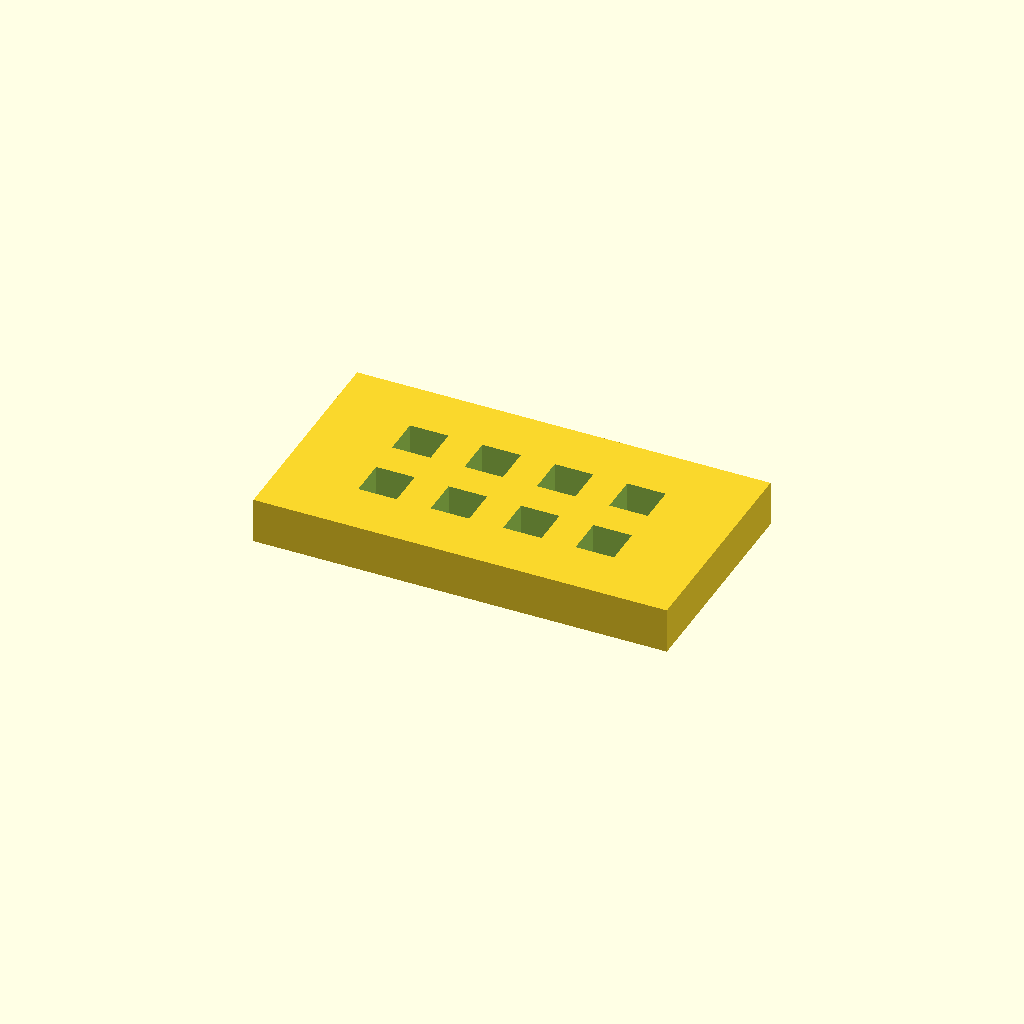
Cell 1: rendered with the file's own defaults.
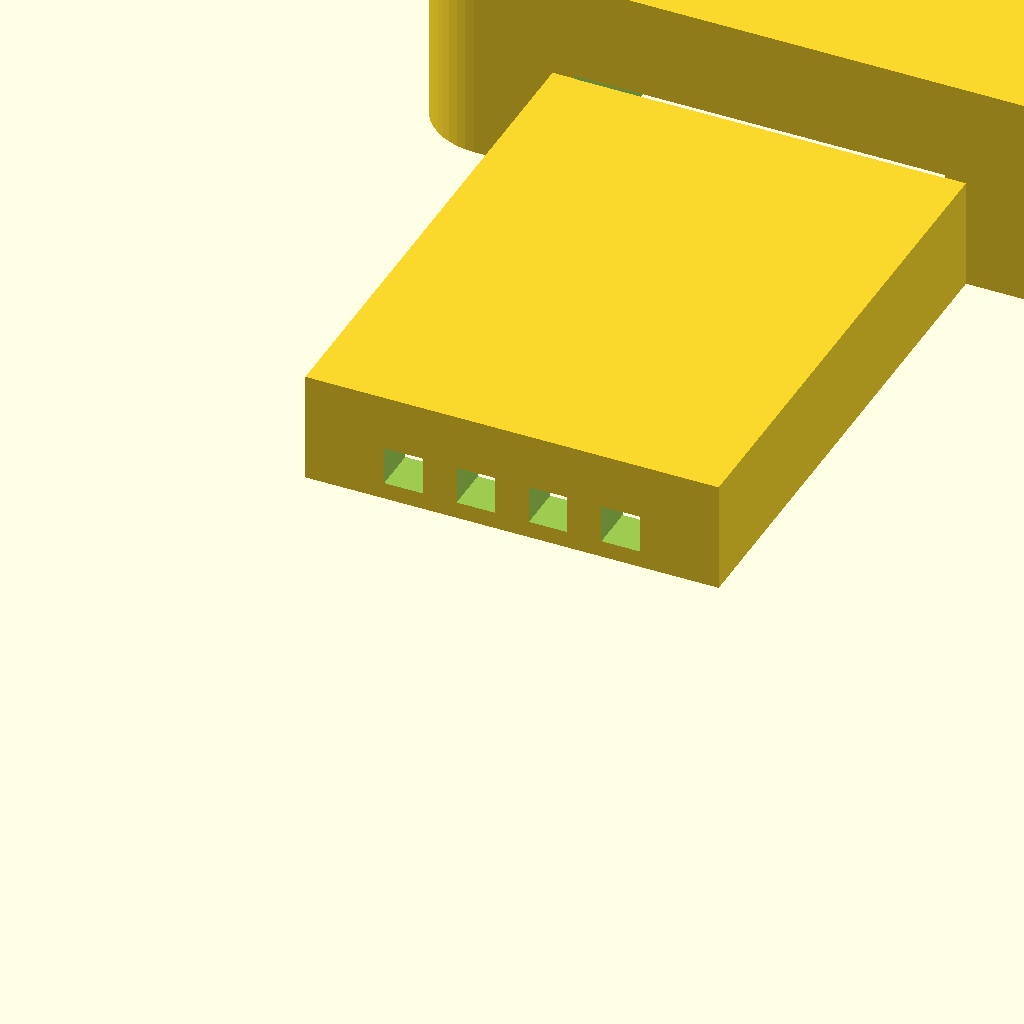
Cell 2: part = "lower" (everything else at default).
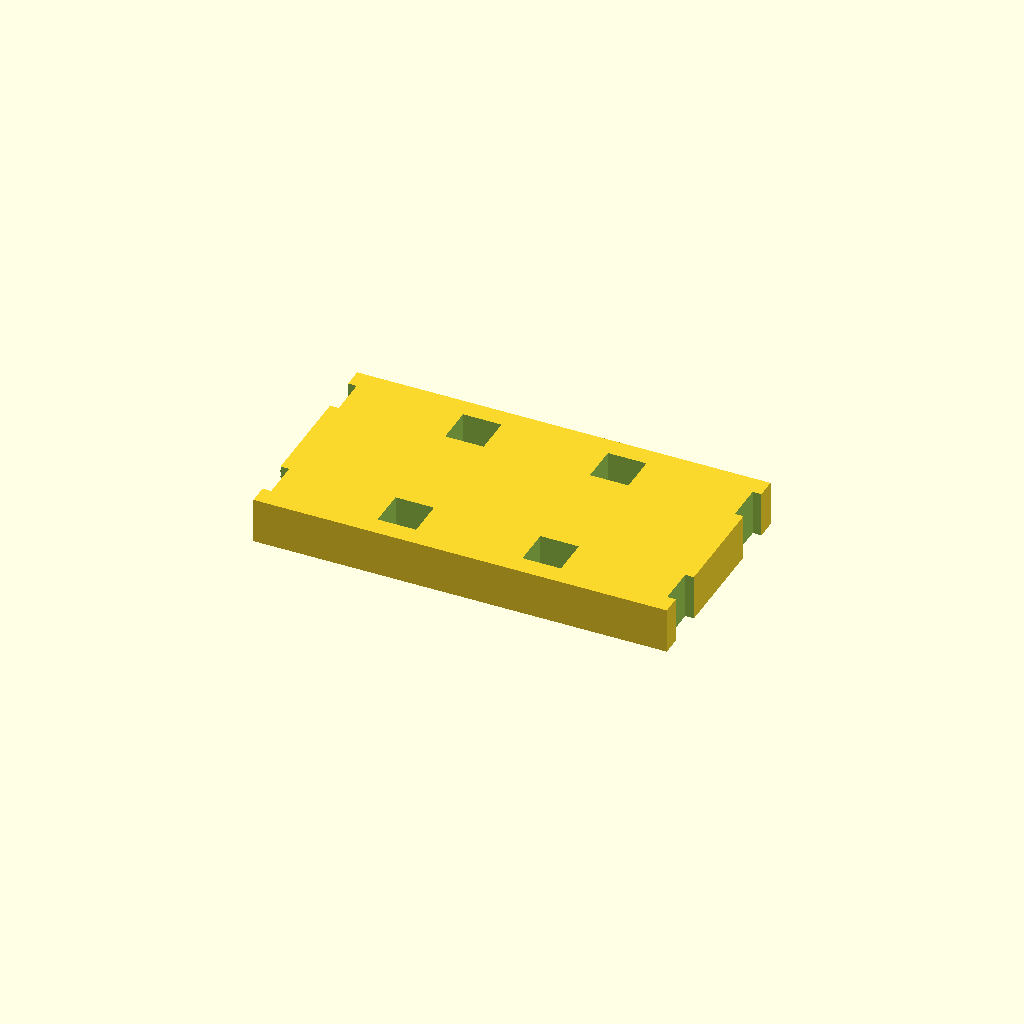
Cell 3: the same model with pitch = 5.08.
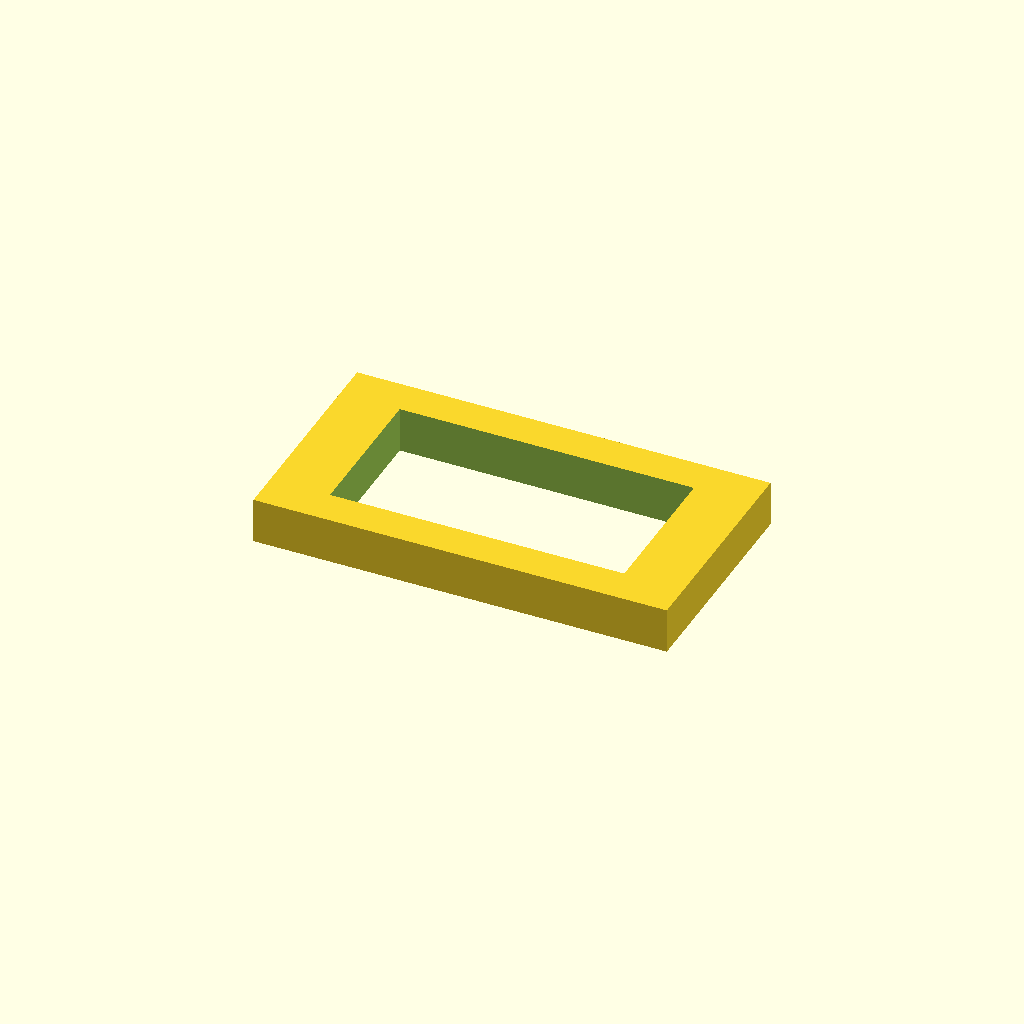
Cell 4: pin_aperture = 2.7 (everything else at default).
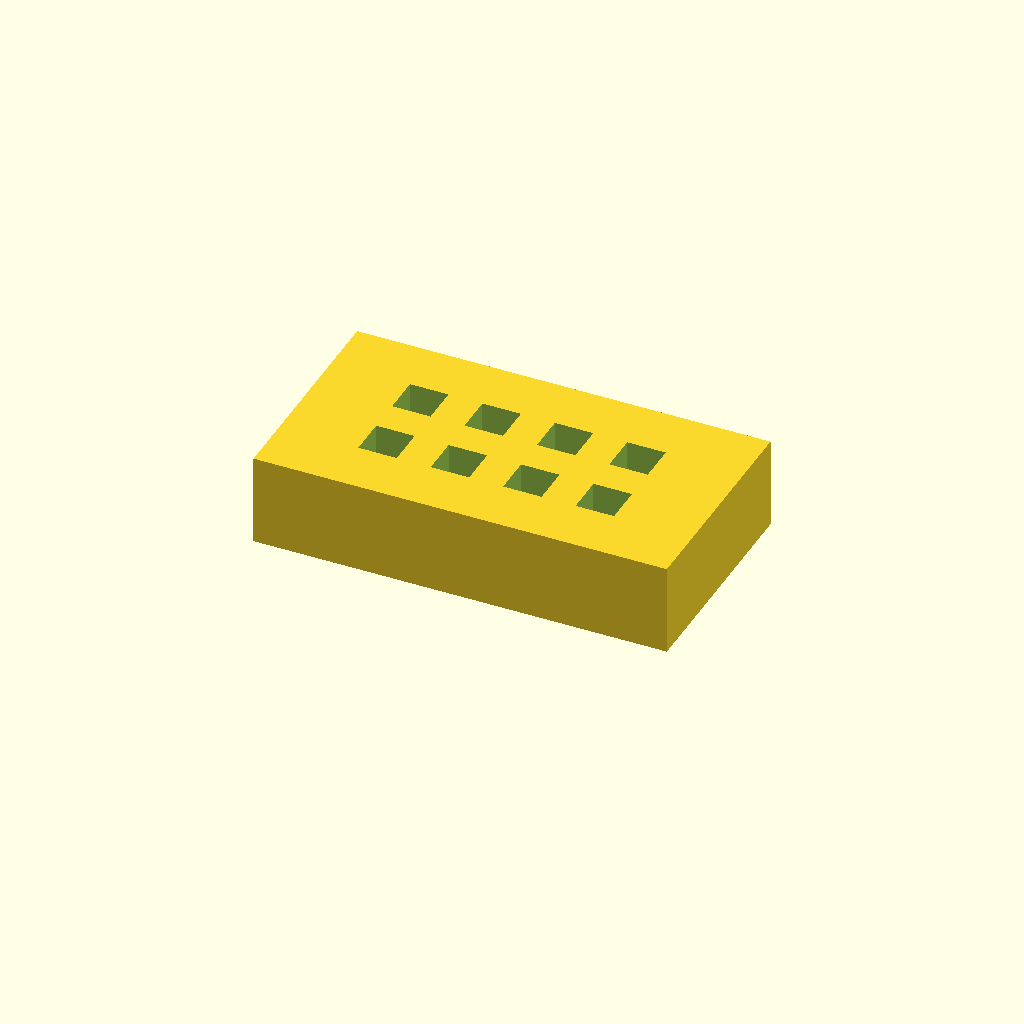
Cell 5 — front_lip set to 3.2, the other parameters unchanged.
One fixed orthographic camera (rotation 55°, 0°, 25°; colour scheme Cornfield) for every cell.
The OpenSCAD source (cad/bts7960-control-plug/plug-v2-jumpers.scad):
// BTS7960 driver-side holder for six *individual* female Dupont jumper ends.
// Two printed dummies occupy R_IS and L_IS. Mechanical fit prototype only.
// Dimensions are millimetres. Actual 1P jumper plastic must be measured.

$fn = 48;

part = "fit_gauge"; // [fit_gauge,lower,upper,dummy,assembly,exploded]
side_relief = 0.0; // v3 test uses 1.0 mm extra outward space per half

pitch = 2.54;
pin_aperture = 1.35;   // carried over from the driver gauge that fitted
front_lip = 1.60;

// Provisional dimensions for one separate 1P female Dupont plastic end.
single_x = 2.54;
single_y = 2.54;
single_z = 14.00;
pack_clearance = 0.40; // total clearance around a packed 2x4 block
pack_clearance_y = pack_clearance + 2*side_relief;

nose_x = 14.50;         // keep the v1 driver-side x envelope
nose_y = 7.80 + 2*side_relief;
rear_stop = 3.00;       // plastic behind the female ends
nose_z = front_lip + single_z + rear_stop;

rear_x = 25.00;
rear_y = 15.00;
rear_z = 18.00;
rear_corner_r = 2.50;
total_z = nose_z + rear_z;

wire_channel_x = 1.50; // provisional; verify against jumper insulation
wire_channel_y = 2.20; // open at the split so cables can be laid in place
rear_chamber_x = 13.00;
rear_chamber_y = 8.00;
rear_chamber_depth = 12.50;
cable_exit_d = 6.00;

screw_x = 9.00;
screw_z = nose_z + 7.00;
screw_clearance_d = 3.20; // M3 bolts and external nuts as in v1
mark_depth = 0.60;

dummy_x = single_x;
dummy_y = single_y;
dummy_z = single_z;
dummy_pin_hole = 1.45;

epsilon = 0.02;

function contact_x(col) = (col - 1.5)*pitch;
function contact_y(row) = (row - 0.5)*pitch;
// Column 1 in each row is the unused current-sense (IS) contact.
function used(col) = col != 1;

assert(4*single_x + pack_clearance < nose_x);
assert(2*single_y + pack_clearance_y < nose_y);

module eight_pin_pattern(h=front_lip) {
    for (col = [0:3], row = [0:1])
        translate([contact_x(col), contact_y(row), -epsilon])
            linear_extrude(height=h+2*epsilon)
                square([pin_aperture, pin_aperture], center=true);
}

module fit_gauge() {
    difference() {
        translate([-nose_x/2, -nose_y/2, 0])
            cube([nose_x, nose_y, front_lip]);
        eight_pin_pattern();
    }
}

module outside_shell() {
    union() {
        translate([-nose_x/2, -nose_y/2, 0])
            cube([nose_x, nose_y, nose_z]);
        hull()
            for (x = [-rear_x/2+rear_corner_r,
                       rear_x/2-rear_corner_r],
                 z = [nose_z+rear_corner_r,
                      total_z-rear_corner_r])
                translate([x, 0, z])
                    rotate([-90, 0, 0])
                        cylinder(r=rear_corner_r, h=rear_y, center=true);
    }
}

module packed_ends_pocket() {
    translate([-(4*single_x+pack_clearance)/2,
               -(2*single_y+pack_clearance_y)/2, front_lip])
        cube([4*single_x+pack_clearance,
              2*single_y+pack_clearance_y, single_z+epsilon]);
}

module wire_channels() {
    // Individual comb slots only behind the six occupied positions. Each
    // channel opens to y=0, allowing preterminated jumper wires to be laid
    // into either clamshell half without passing the male end through a hole.
    for (col = [0:3], row = [0:1]) if (used(col))
        translate([contact_x(col)-wire_channel_x/2,
                   row == 0 ? -wire_channel_y : 0,
                   front_lip+single_z-epsilon])
            cube([wire_channel_x, wire_channel_y,
                  rear_stop+2*epsilon]);
}

module rear_chamber() {
    translate([-rear_chamber_x/2, -rear_chamber_y/2,
               nose_z-epsilon])
        cube([rear_chamber_x, rear_chamber_y,
              rear_chamber_depth+2*epsilon]);
    translate([0, 0, nose_z+rear_chamber_depth-epsilon])
        cylinder(d=cable_exit_d,
                 h=rear_z-rear_chamber_depth+2*epsilon);
}

module fastener_holes() {
    for (x = [-screw_x, screw_x])
        translate([x, -rear_y/2-epsilon, screw_z])
            rotate([-90, 0, 0])
                cylinder(d=screw_clearance_d, h=rear_y+2*epsilon);
}

module orientation_mark() {
    // This is a visual mark only; the bare 2x4 driver header is symmetric.
    translate([0, rear_y/2+epsilon, nose_z+3.10])
        rotate([90, 0, 0])
            linear_extrude(height=mark_depth+2*epsilon)
                mirror([1, 0, 0])
                    text("VCC", size=3.80,
                         halign="center", valign="center");
}

module whole_shell() {
    difference() {
        outside_shell();
        packed_ends_pocket();
        wire_channels();
        rear_chamber();
        eight_pin_pattern();
        fastener_holes();
        orientation_mark();
    }
}

module lower_half() {
    intersection() {
        whole_shell();
        translate([-rear_x, -rear_y, -epsilon])
            cube([2*rear_x, rear_y, total_z+2*epsilon]);
    }
}

module upper_half() {
    intersection() {
        whole_shell();
        translate([-rear_x, 0, -epsilon])
            cube([2*rear_x, rear_y, total_z+2*epsilon]);
    }
}

module unused_is_dummy() {
    difference() {
        translate([-dummy_x/2, -dummy_y/2, 0])
            cube([dummy_x, dummy_y, dummy_z]);
        translate([-dummy_pin_hole/2, -dummy_pin_hole/2, -epsilon])
            cube([dummy_pin_hole, dummy_pin_hole,
                  dummy_z+2*epsilon]);
    }
}

module mockup_ends() {
    for (col = [0:3], row = [0:1])
        translate([contact_x(col), contact_y(row), front_lip])
            if (used(col))
                color([0.12, 0.12, 0.12, 0.6])
                    translate([-single_x/2, -single_y/2, 0])
                        cube([single_x, single_y, single_z]);
            else
                color([0.95, 0.48, 0.18]) unused_is_dummy();
}

if (part == "fit_gauge") fit_gauge();
else if (part == "lower") rotate([-90, 0, 0]) lower_half();
else if (part == "upper") rotate([90, 0, 0]) upper_half();
else if (part == "dummy") unused_is_dummy();
else if (part == "assembly") {
    lower_half();
    color([0.40, 0.75, 0.85, 0.45]) upper_half();
    mockup_ends();
} else if (part == "exploded") {
    color([0.40, 0.75, 0.85]) translate([0, 6, 0]) upper_half();
    color([0.45, 0.70, 0.45]) translate([0, -6, 0]) lower_half();
    mockup_ends();
} else assert(false, str("Unknown part: ", part));
Parameter table extracted from the source (name, type, default, range or options):
part: string, default "fit_gauge", options "fit_gauge", "lower", "upper", "dummy", "assembly", "exploded"
side_relief: number, default 0
pitch: number, default 2.54
pin_aperture: number, default 1.35
front_lip: number, default 1.6
single_x: number, default 2.54
single_y: number, default 2.54
single_z: number, default 14
pack_clearance: number, default 0.4
nose_x: number, default 14.5
rear_stop: number, default 3
rear_x: number, default 25
rear_y: number, default 15
rear_z: number, default 18
rear_corner_r: number, default 2.5
wire_channel_x: number, default 1.5
wire_channel_y: number, default 2.2
rear_chamber_x: number, default 13
rear_chamber_y: number, default 8
rear_chamber_depth: number, default 12.5
cable_exit_d: number, default 6
screw_x: number, default 9
screw_clearance_d: number, default 3.2
mark_depth: number, default 0.6
dummy_pin_hole: number, default 1.45
epsilon: number, default 0.02
